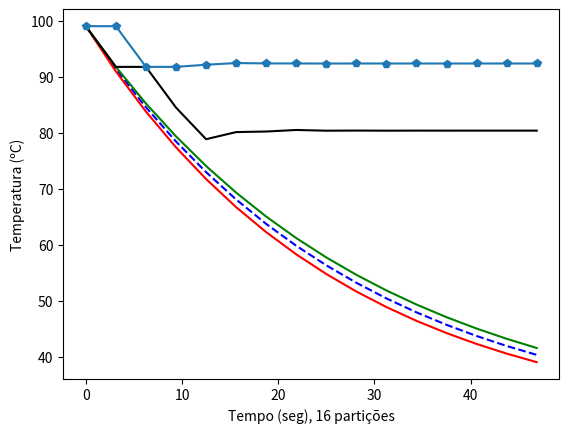

Write Python code to recreate this figure.
# -*- coding: utf-8 -*-

import matplotlib.pyplot as plt
from math import *

#arrays
arr_solucao_exata = []
arr_euler_explicito = []
arr_euler_implicito = []
arr_dif_central = []
arr_crank_nicolson = []
arr_tempo = []

#intervalo de tempo

nParticoes = 4**2
rangeT = range(0, 50)

#coeficientes
K = 0.035871952
theta0 = 99.0
thetaM = 27.0
valorInicial = theta0
deltaT = len(rangeT) / float(nParticoes)

print("Numero de Partições = " + str(nParticoes))
print("DeltaT = " + str(deltaT))
#verifica deltaT
if deltaT < (1 / K):
    print("DeltaT está ok")
else:
    print("DeltaT fora da especificacao")

#metodos para resolucao
def solucao_exata(t):
    return (theta0 - thetaM) * exp(K * t * -1) + thetaM

#metodos de aproximação
def metodo_euler_explicito(ini, dt, a):
    return (-1 * a * ini + a * thetaM) * dt + ini

def metodo_euler_implicito(ini, dt, a):
    return ((a * dt * thetaM) + ini) / (1 + a * dt)
    
def metodo_diferenca_central(un, un_ant, dt, a):
    return 2 * a * dt * (thetaM - un) + un_ant

def metodo_crank_nicolson(dt ,a ,un_ant):
    return (2 / (2 + dt * a)) * ((2 * theta0 - dt * a * (un_ant - 2 * thetaM)) / 2)

#main loop
va = vb = vc = vd = valorInicial
ua = valorInicial

for c in range(nParticoes):

    t = deltaT * c

    #calcula solucao exata
    sol = solucao_exata(t)
    arr_solucao_exata.append(sol)
    arr_tempo.append(t)

    #metodo euler explicito
    arr_euler_explicito.append(va)
    va = metodo_euler_explicito(va, deltaT, K)

    #metodo euler implicito
    arr_euler_implicito.append(vb)
    vb = metodo_euler_implicito(vb, deltaT, K)
    
    #metodo diferenca central
    arr_dif_central.append(vc)
    if c > 0:
        #calcula proximo valor
        a = vc
        vc = metodo_diferenca_central(vc, ua, deltaT, K)
        #valor inicial = valor anterior
        ua = a
    else:
        arr_dif_central.append(vb)
        vc = vb
        
    #metodo cranck-nicolson
    arr_crank_nicolson.append(vd)
    if c > 0:
        #calcular o proximo valor
        b = vd
        vd = metodo_crank_nicolson(deltaT, K, ua)
        #valor inicial = valor anterior
        ua = b
    else:
        arr_crank_nicolson.append(vd)
        vd = vb
        
#mantem os arrays com mesmo tamanho reduzindo esse em 1
arr_dif_central.pop()
arr_crank_nicolson.pop()
    
#print (arr_euler_explicito)

#plota grafico
plt.plot(
    arr_tempo, arr_solucao_exata, 'b--',
    arr_tempo, arr_euler_explicito, 'r-',
    arr_tempo, arr_euler_implicito, 'g-',
    arr_tempo, arr_dif_central, 'k-',
    arr_tempo, arr_crank_nicolson, 'p-'
    )
plt.ylabel(u"Temperatura (ºC)") #esse 'u' antes da string é pra converter o texto pra unicode
plt.xlabel(u"Tempo (seg), " + str(nParticoes) + u" partições")
#plt.axis([0, 50, 0, 100])
plt.show()
